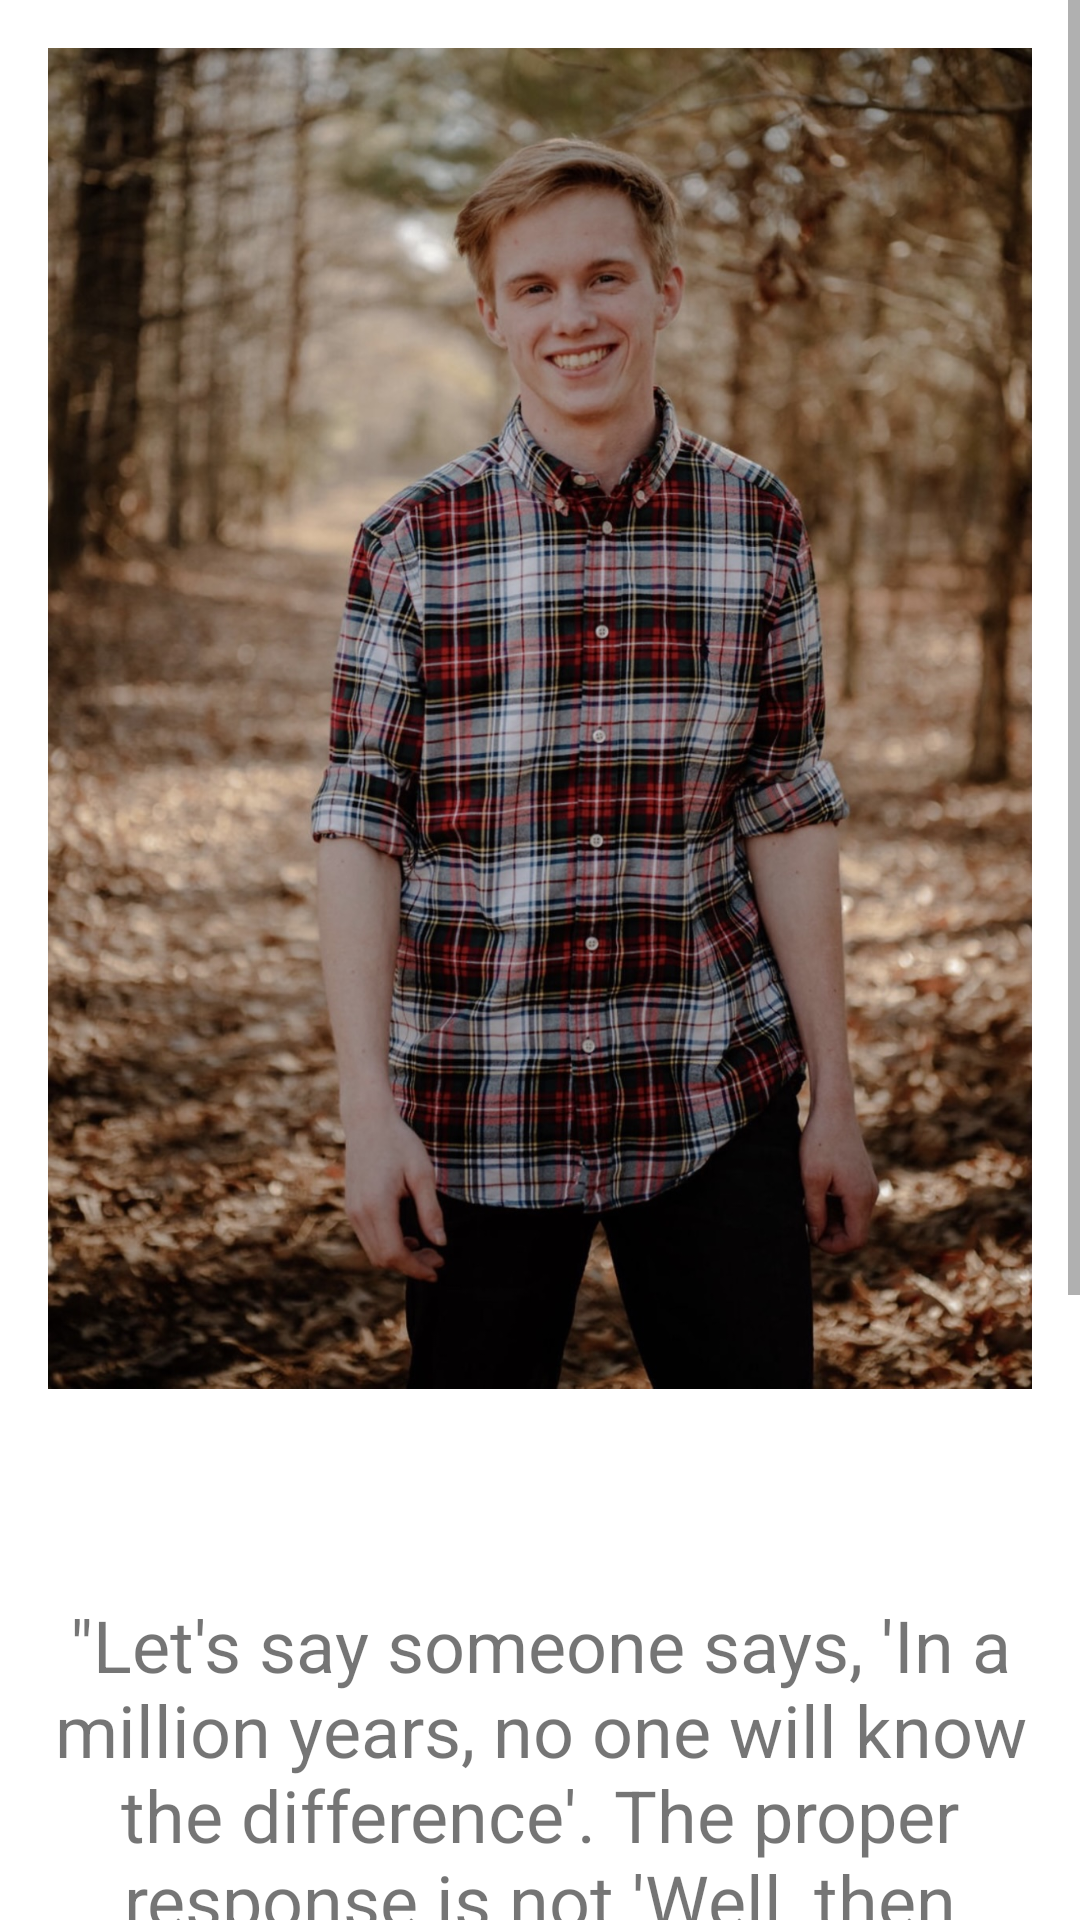

Layout XML and referenced resources for this Android screen:
<!-- AndroidManifest.xml: application theme Theme.MyApplication -->
<!-- res/layout/activity_third.xml -->
<?xml version="1.0" encoding="utf-8"?>
<androidx.constraintlayout.widget.ConstraintLayout xmlns:android="http://schemas.android.com/apk/res/android"
    xmlns:app="http://schemas.android.com/apk/res-auto"
    xmlns:tools="http://schemas.android.com/tools"
    android:layout_width="match_parent"
    android:layout_height="wrap_content"
    android:textAlignment="center"
    tools:context=".ThirdActivity">

    <ScrollView
        android:layout_width="match_parent"
        android:layout_height="match_parent">

        <LinearLayout
            android:layout_width="match_parent"
            android:layout_height="wrap_content"
            android:orientation="vertical">


            <ImageView
                android:id="@+id/imageView3"
                android:layout_width="match_parent"
                android:layout_height="500dp"
                android:layout_marginStart="16dp"
                android:layout_marginTop="16dp"
                android:layout_marginEnd="16dp"
                android:contentDescription="@string/desc2"
                android:cropToPadding="false"
                android:scaleType="fitStart"
                app:srcCompat="@drawable/grif2" />

            <TextView
                android:id="@+id/maintext"
                android:layout_width="match_parent"
                android:layout_height="wrap_content"
                android:layout_marginStart="16dp"
                android:layout_marginTop="16dp"
                android:layout_marginEnd="16dp"
                android:gravity="center_horizontal"
                android:text="@string/bio"
                android:textAlignment="center"
                android:textSize="24sp" />

            <ImageView
                android:id="@+id/imageView"
                android:layout_width="match_parent"
                android:layout_height="wrap_content"
                android:layout_marginTop="16dp"
                android:contentDescription="@string/desc"
                app:srcCompat="@drawable/mongus" />

        </LinearLayout>
    </ScrollView>

</androidx.constraintlayout.widget.ConstraintLayout>
<!-- resources referenced by this layout -->
<resources>
  <!-- drawable grif2: jpg bitmap (drawable, 504983 bytes) -->
  <string name="bio"> \"Let\'s say someone says, \'In a million years, no one will know the difference\'. The proper response is not \'Well, then everything is meaningless\', but \'any idiot can choose a frame of time in which nothing (present) matters. Talking yourself into irrelevance is not a profound critique of being, it is a cheap trick of the rationalizing mind.\'\"
          \n\n- Jordan Peterson</string>
  <string name="desc">AmongUs</string>
  <string name="desc2">Griffin</string>
  <style name="Theme.MyApplication" parent="Theme.MaterialComponents.DayNight.DarkActionBar">
          
          <item name="colorPrimary">@color/green_500</item>
          <item name="colorPrimaryVariant">@color/green_700</item>
          <item name="colorOnPrimary">@color/white</item>
          
          <item name="colorSecondary">@color/yellow_200</item>
          <item name="colorSecondaryVariant">@color/yellow_700</item>
          <item name="colorOnSecondary">@color/black</item>
          
          <item name="android:statusBarColor" tools:targetApi="l">?attr/colorPrimaryVariant</item>
          
      </style>
  <color name="green_500">#77EE00</color>
  <color name="green_700">#3FB300</color>
  <color name="white">#FFFFFF</color>
  <color name="yellow_200">#B3DA03</color>
  <color name="yellow_700">#877501</color>
  <color name="black">#FF000000</color>
</resources>
